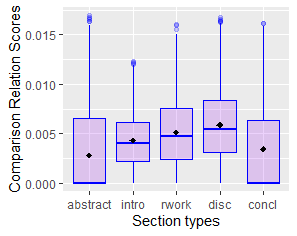

Source data for this figure (header and first rows):
Abstract; Introduction; RelatedWork; Discussion; Conclusion
0; 0.005952; 0.005495; 0.009774; 0.003027
0; 0.001271; 0.003451; 0.003472; 0.004077
0.0102; 0.003623; 0.008361; 0.01388; 0.006148
0; 0.004172; 0; 0.005008; 0.001147
0; 0.006617; 0.006184; 0.008658; 0.005821
0.005917; 0; 0; 0.01094; 0.009592
0; 0.01724; 0.001015; 0.004645; 0.003632
0.006024; 0.003436; 0.01013; 0.009978; 0.006337
0.008065; 0.004197; 0.005568; 0.008503; 0.003822
0; 0.003155; 0.00485; 0.005714; 0.006378
0; 0; 0.006139; 0.005789; 0.005115
0; 0.00335; 0.005755; 0.007052; 0.001374
0; 0; 0; 0.003774; 0.001458
0; 0.002326; 0.004695; 0.01014; 0.007485
0.0101; 0.01084; 0.003356; 0.01008; 0.01053
0.002625; 0.007802; 0.004484; 0.01017; 0.004552
0; 0; 0.006024; 0.006424; 0.003044
0.01429; 0.009709; 0.002395; 0.006379; 0.009245
0; 0.001984; 0.01463; 0.004292; 0.00319
0; 0.006479; 0.008547; 0.006244; 0
0.01266; 0.006154; 0.006678; 0.006593; 0.009677
0; 0.009452; 0.008798; 0.004831; 0.001623
0; 0.0119; 0; 0.01089; 0.008197
0.005714; 0.002257; 0.00236; 0.003546; 0.003317
0.01242; 0.005687; 0.002786; 0.002817; 0
0.02; 0.006107; 0; 0.0033; 0.001669
0.007299; 0.008484; 0.008499; 0.005479; 0.005093
0; 0.003396; 0.003369; 0.00578; 0.003466
0; 0.003096; 0.003341; 0.003043; 0.007143
0; 0; 0.002998; 0.002411; 0.001792
0; 0.004386; 0.006908; 0.002941; 0.005405
0; 0; 0.008463; 0.007098; 0.007339
0; 0.004145; 0.004348; 0.003274; 0.009191
0; 0.01632; 0.004115; 0.006897; 0.007394
0; 0.005369; 0.004405; 0.008982; 0.009276
0.01266; 0.009825; 0.006173; 0.01064; 0.005618
0; 0.001355; 0.002674; 0.0008651; 0.003759
0.007299; 0.004934; 0.002924; 0.005766; 0.005671
0.01111; 0.002865; 0.006224; 0.008475; 0.007663
0; 0.003589; 0.005879; 0.00631; 0.003861
0; 0.004566; 0; 0.006734; 0.007737
0; 0.002347; 0.007895; 0.001317; 0.007767
0.01333; 0.007018; 0.003287; 0.01344; 0.005964
0; 0.00198; 0.006198; 0.003141; 0
0.007194; 0; 0.002941; 0.009479; 0.006012
0; 0; 0.002924; 0.001261; 0.002012
0.005556; 0.002604; 0.002967; 0.002273; 0.006148
0.01212; 0.01294; 0.005192; 0.006329; 0.006237
0; 0.006897; 0; 0.004167; 0
0.02128; 0.004775; 0.007928; 0.008368; 0.00211
0; 0.01558; 0.005455; 0.01379; 0.01062
0.009346; 0.004967; 0.006536; 0.01754; 0.01068
0; 0.001738; 0.00369; 0.005976; 0.00432
0; 0.006932; 0; 0.01273; 0.004357
0.004444; 0.001988; 0.008418; 0.006826; 0.004367
0; 0.009843; 0.006897; 0.01031; 0.008753
0; 0.00641; 0.002561; 0.002392; 0
0; 0.003215; 0.0009625; 0.00198; 0.006637
0; 0.004124; 0.005155; 0; 0.004425
0; 0.006494; 0.006079; 0.005868; 0.01333
... 1,059 more rows
